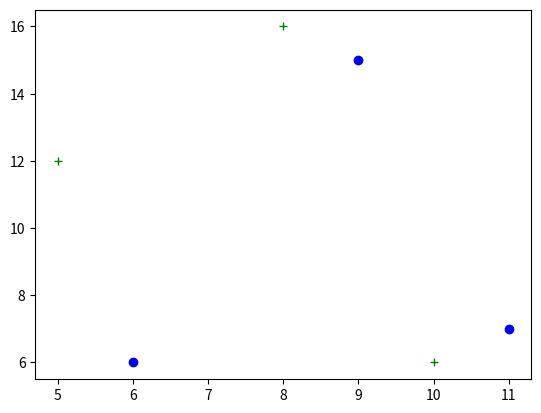

Recreate this plot in Python.

from matplotlib import pyplot as plt
from matplotlib import style

x=[5,8,10]
y=[12,16,6]
x1=[6,9,11]
y1=[6,15,7]

plt.plot(x,y,"g+",x1,y1,"bo")

plt.show()






